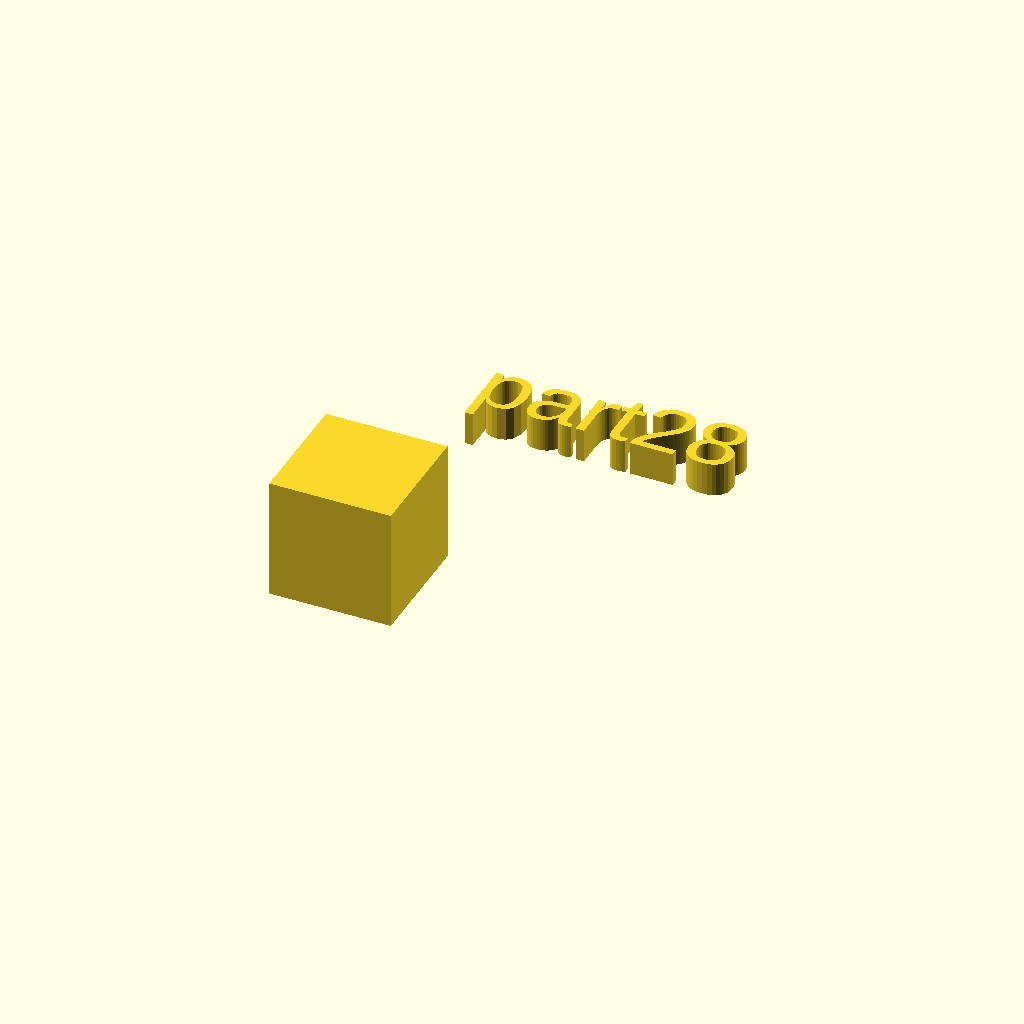
Cell 1: the model at its default parameters.
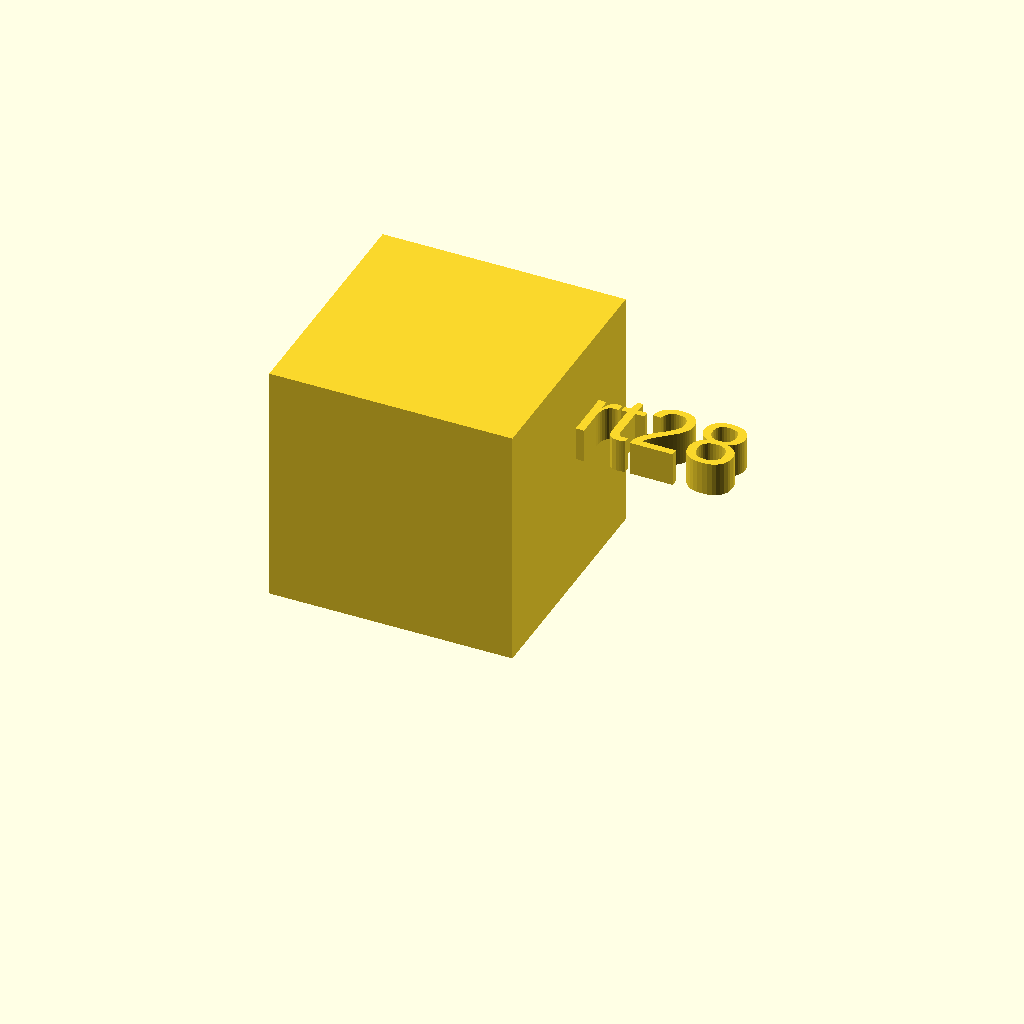
Cell 2: the same model with xdim = 36.
All cells are drawn from one camera (rotation 55°, 0°, 25°, orthographic, colour scheme Cornfield), so only the parameter changes between them.
The OpenSCAD source (docs/local_scad/part28.scad):
//[CUSTOMIZATION]
// X Dimension
xdim=18;
// Y Dimension
ydim=11;
// Z Dimension
zdim=20;
// Message
txt="part28";
module __END_CUSTOMIZATIONS () {}
cube(xdim,ydim,zdim);
translate([20,20,20]) { linear_extrude(5) text(txt, font="Liberation Sans"); }
Customizer parameters (derived from the source; name, type, default, range or options):
xdim: number, default 18
ydim: number, default 11
zdim: number, default 20
txt: string, default "part28"
